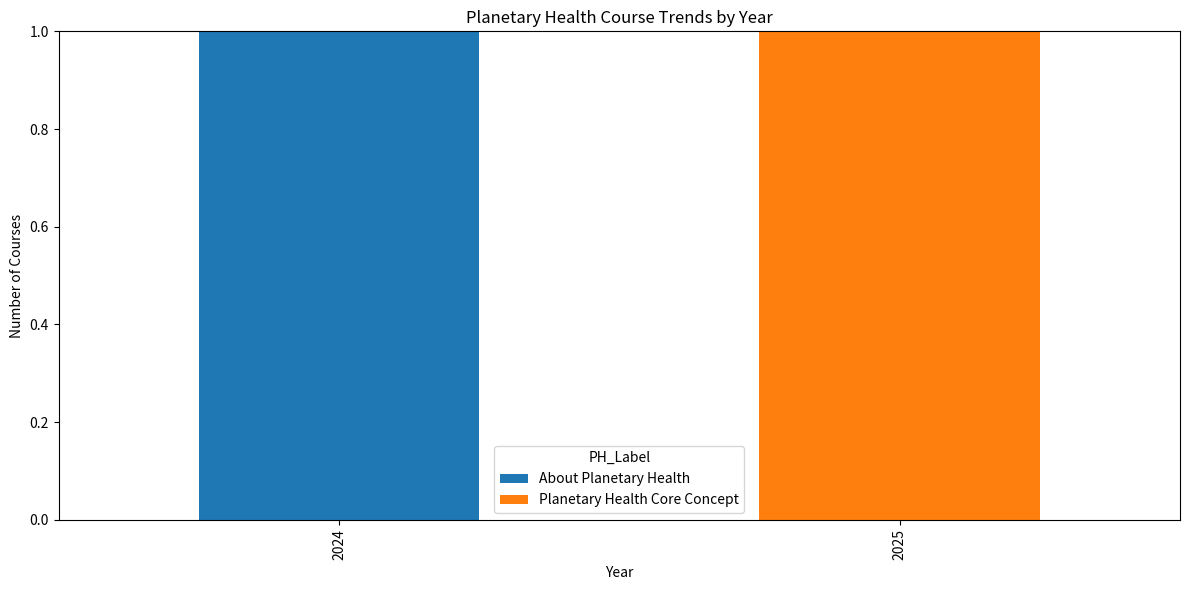
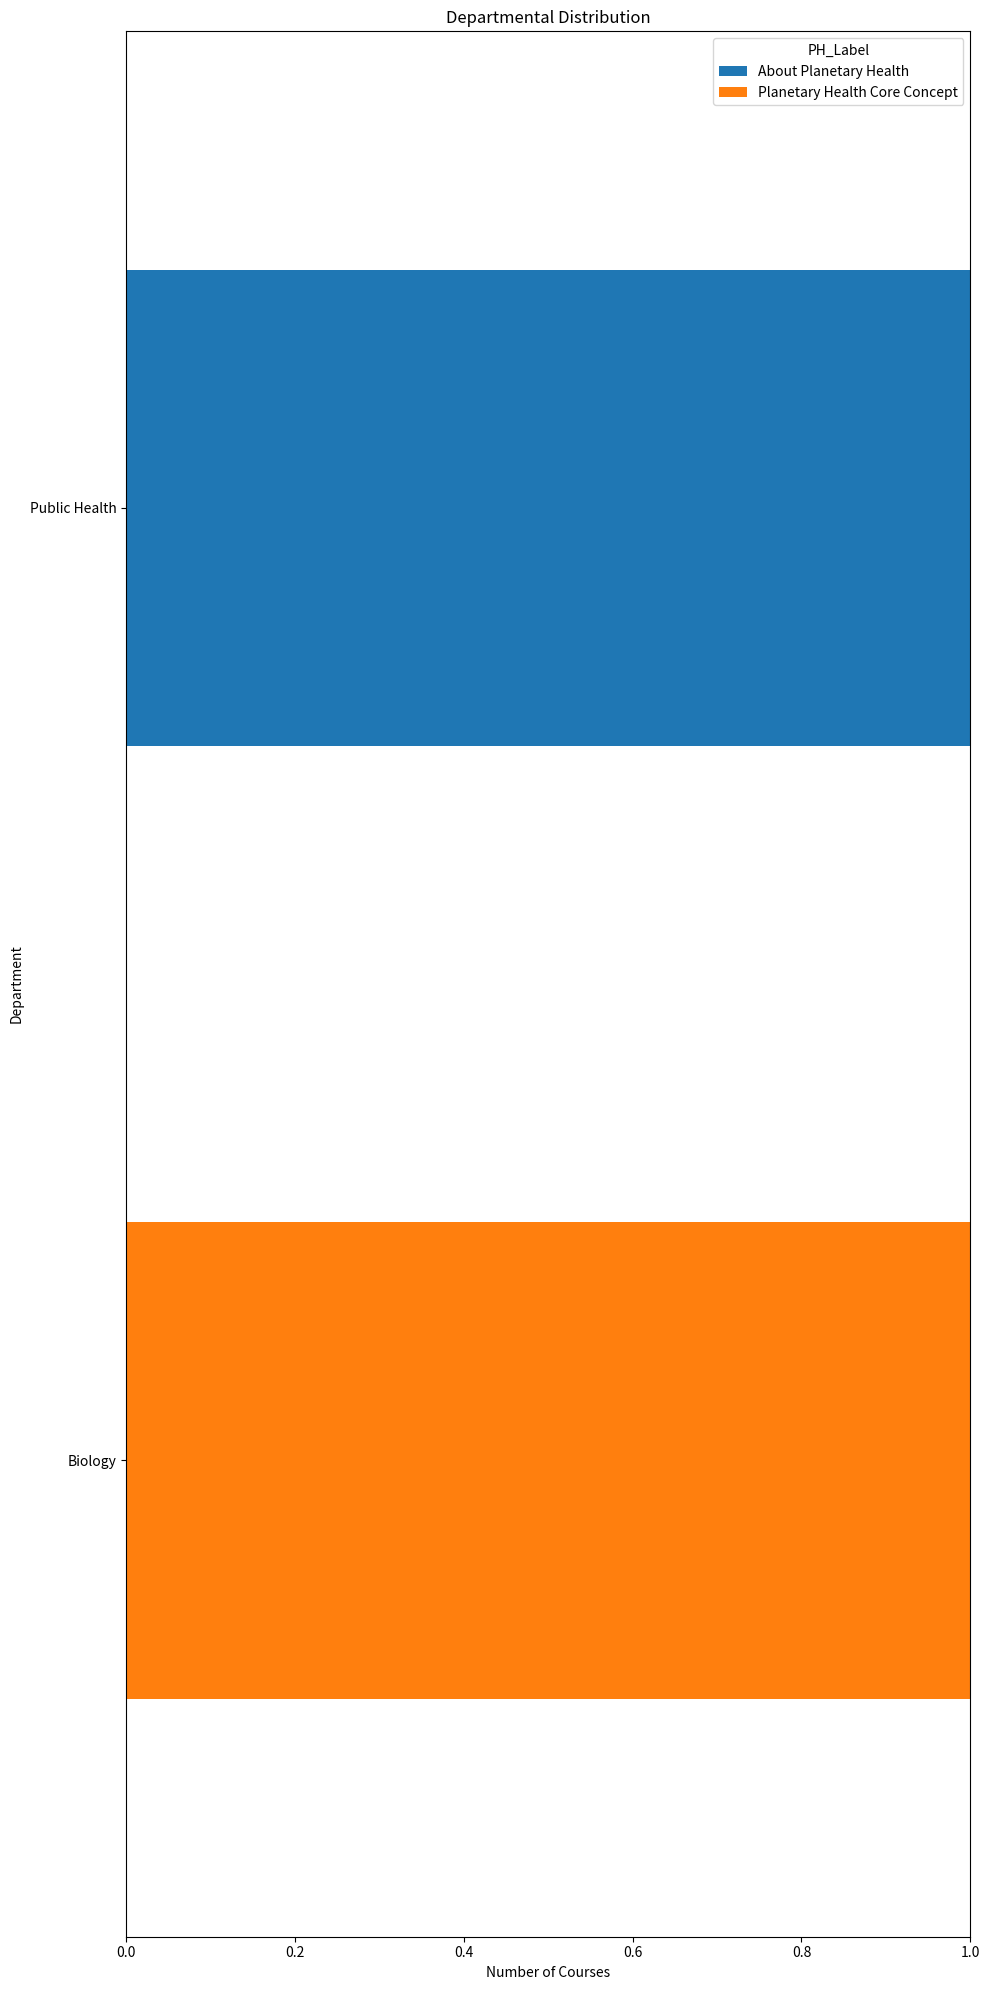

These charts were generated, in order, by the following Python code:
# analysis.py
"""
Analysis functions for Planetary Health course data.
Includes yearly trends, departmental breakdown, taxonomy coverage, and enrollment analysis.
"""
import pandas as pd
import matplotlib.pyplot as plt

def plot_yearly_trends(df, label_col="PH_Label"):
    """Plot stacked bar chart of course counts by year and label."""
    df["Year"] = df["Term"].str.extract(r'(\d{4})')
    yearly = df.groupby(["Year", label_col]).size().unstack(fill_value=0)
    ax = yearly.plot(kind="bar", stacked=True, figsize=(12,6), title="Planetary Health Course Trends by Year")
    plt.xlabel("Year")
    plt.ylabel("Number of Courses")
    plt.tight_layout()
    plt.show()

def plot_departmental_breakdown(df, label_col="PH_Label"):
    """Plot horizontal stacked bar chart of course counts by department and label."""
    dept = df.groupby(["Department", label_col]).size().unstack(fill_value=0)
    dept = dept[dept.sum(axis=1) > 0]  # filter depts with at least one match
    ax = dept.plot(kind="barh", stacked=True, figsize=(10,20), title="Departmental Distribution")
    plt.xlabel("Number of Courses")
    plt.ylabel("Department")
    plt.tight_layout()
    plt.show()

def taxonomy_coverage(df, taxonomy_keywords):
    """Return a Series with counts of courses covering each taxonomy category."""
    coverage = {}
    for cat, kws in taxonomy_keywords.items():
        coverage[cat] = df["full_text"].apply(lambda x: any(kw in str(x).lower() for kw in kws)).sum()
    return pd.Series(coverage)

def enrollment_analysis(df):
    """Placeholder for enrollment analysis (implement if enrollment data is available)."""
    if 'Enrollment' in df.columns:
        return df.groupby('Year')['Enrollment'].sum()
    else:
        print("No enrollment data available.")
        return None

if __name__ == "__main__":
    # Example usage for non-coders
    data = {
        'Term': ['Fall 2024', 'Spring 2025'],
        'Department': ['Public Health', 'Biology'],
        'PH_Label': ['About Planetary Health', 'Planetary Health Core Concept'],
        'full_text': ['planetary health and climate change', 'biodiversity and sustainability']
    }
    df = pd.DataFrame(data)
    plot_yearly_trends(df)
    plot_departmental_breakdown(df) 